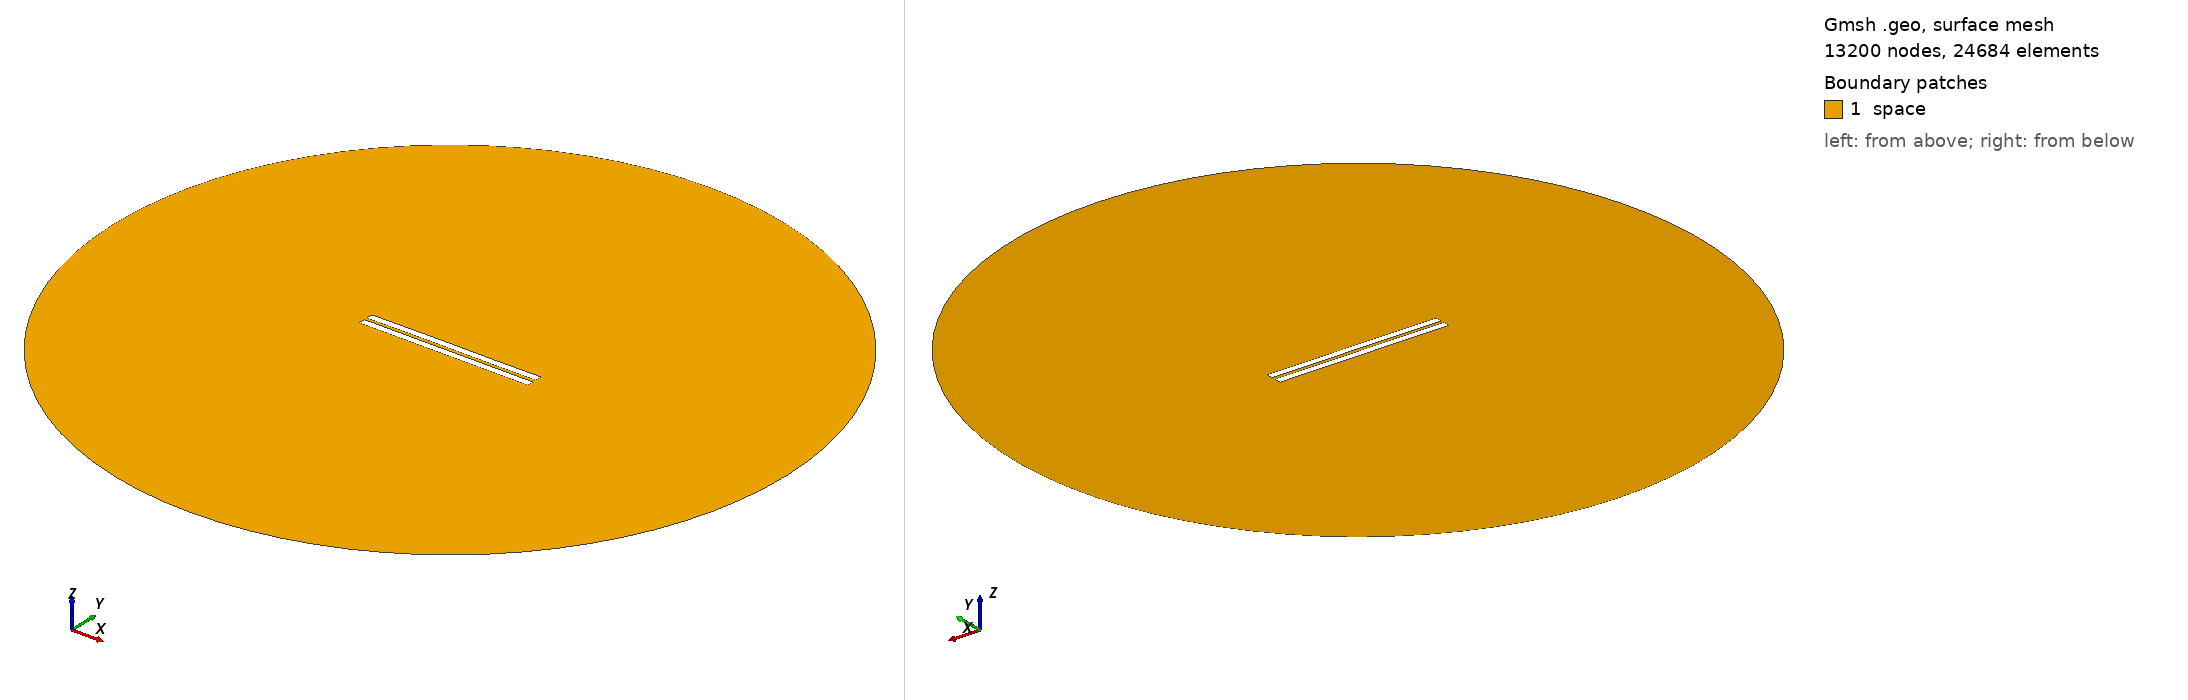

Gmsh geometry script, surface-meshed: 13200 nodes, 24684 surface elements. Boundary patches (legend numbers): 1 space. Left view from above one corner, right view from below the opposite corner. Legend entries are the model's physical surfaces. The drawing asked Gmsh for element sizes between 1% and 20% of the model's largest extent; the script's own settings can give other sizes.

=== 1218.geo (drawn) ===
//---------------------------------------
// Geometry kernel
//---------------------------------------

SetFactory("OpenCASCADE");



//---------------------------------------
// Parameters of the geometry
//---------------------------------------

// Overetch of the upper plate
overetch = 0.0;

// Distance between the plates
distance = 1.75;

// Discretization over the x axis (for the deformation)
nx = 50; 

// Length of the plate
L = 100 - overetch; 

// Number of modes
n = 4; 

// 1st mode coefficient
coeff(1) = 0.15;
beta(1) = 0.596864 * 3.1415926535 / L;

// 2nd mode coefficient
coeff(2) = 0.07499999999999998;
beta(2) = 1.49418 * 3.1415926535 / L;

// 3rd mode coefficient
coeff(3) = 0.07499999999999998;
beta(3) = 2.50025 * 3.1415926535 / L;

// 4th mode coefficient
coeff(4) = 0.0;
beta(4) = 3.49999 * 3.1415926535 / L;



//---------------------------------------
// Upper plate (deformed rectangle)
//---------------------------------------

// Coordiantes of the upper plate
xmin = -50;
xmax = 50 - overetch;

// Height of the upper plate
yheight = 4 - 2 * overetch;

// Indexes of the points
UpperID[] = {};
LowerID[] = {};
LeftID[] = {};
RightID[] = {};

// Point index
p = 1;

// Horizontal edges
For i In {1:nx}
    x = xmin + (i-1)*(xmax - xmin)/(nx-1);

    y_bottom = distance / 2 + overetch;
    For j In {1:n}
        C = (Cosh(beta(j)*L) + Cos(beta(j)*L)) / (Sinh(beta(j)*L) + Sin(beta(j)*L));
        y_bottom  = y_bottom + coeff(j) * (Cosh(beta(j)*(x+50)) - Cos(beta(j)*(x+50)) - C * (Sinh(beta(j)*(x+50)) - Sin(beta(j)*(x+50))));
    EndFor

    y_top = y_bottom + yheight;

    Point(p) = {x, y_top, 0, 1.0};
    UpperID[i] = p;
    p = p + 1;

    Point(p) = {x, y_bottom, 0, 1.0};
    LowerID[i] = p;
    p = p + 1;
EndFor

// Create point lists
UpperPts[] = {}; LowerPts[] = {};
For i In {1:nx}
  UpperPts[] += {UpperID[i]};
  LowerPts[] += {LowerID[i]};
EndFor

// Build splines
Spline(1) = {UpperPts[]};
Spline(2) = {LowerPts[]};
Line(3) = {LowerPts[nx-1], UpperPts[nx-1]};
Line(4) = {LowerPts[0], UpperPts[0]};

// Build the plane surface
Curve Loop(1) = {2, 3, -1, -4};
Plane Surface(1) = {1};



//---------------------------------------
// Lower plate (rectangle)
//---------------------------------------

// Vertices
Point(1001) = {-50, -1, 0, 1.0};
Point(1002) = { 50, -1, 0, 1.0};
Point(1003) = { 50,  -5, 0, 1.0};
Point(1004) = {-50,  -5, 0, 1.0};

// Edges
Line(5) = {1001, 1002};
Line(6) = {1002, 1003};
Line(7) = {1003, 1004};
Line(8) = {1004, 1001};

// Plane surface
Line Loop(2) = {5, 6, 7, 8};
Plane Surface(2) = {2}; 



//---------------------------------------
// Outer (fictious) boundary
//---------------------------------------

// Points
Point(1005) = {0, 0, 0};       // Center
Point(1006) = {200, 0, 0};     // Start point
Point(1007) = {0, 200, 0};     // 90 degrees
Point(1008) = {-200, 0, 0};    // 180 degrees
Point(1009) = {0, -200, 0};    // 270 degrees

// Circle arcs (each needs start, center, end)
Circle(9) = {1006, 1005, 1007};
Circle(10) = {1007, 1005, 1008};
Circle(11) = {1008, 1005, 1009};
Circle(12) = {1009, 1005, 1006};

// Plane surface for the entire domain
Curve Loop(3) = {9, 10, 11, 12};
Surface(3) = {3};

// Subtract the plates from the whole domain to obtain the actual domain where we want to solve the equations
BooleanDifference{ Surface{3}; Delete; }{ Surface{1}; Surface{2}; Delete; }




//---------------------------------------
// Transfinite Lines/Curves
//---------------------------------------

// Set the number of points on the boundaries
r = 7;

// Plates
Transfinite Curve {1, 2} = 50*r Using Progression 1;
Transfinite Curve {3, 4} = 2*r Using Progression 1;
Transfinite Line {5, 7} = 50*r Using Progression 1;
Transfinite Line {6, 8} = 2*r Using Progression 1;

// Outer boundary
Transfinite Line {9, 10, 11, 12} = 20 Using Progression 1;



//---------------------------------------
// Physical groups
//---------------------------------------                

// Physical curves (boundaries)
Physical Line("force_segment", 10) = {2};
Physical Line("upper_plate", 11) = {1, 3, 4};
Physical Line("lower_plate", 12) = {5, 6, 7, 8};
Physical Line("boundary", 20) = {9, 10, 11, 12};

// Physical Surfaces
Physical Surface("space", 30) = {3};



//---------------------------------------
// 6. Generate the Mesh
//---------------------------------------

// 2D mesh generation
Mesh 2;
